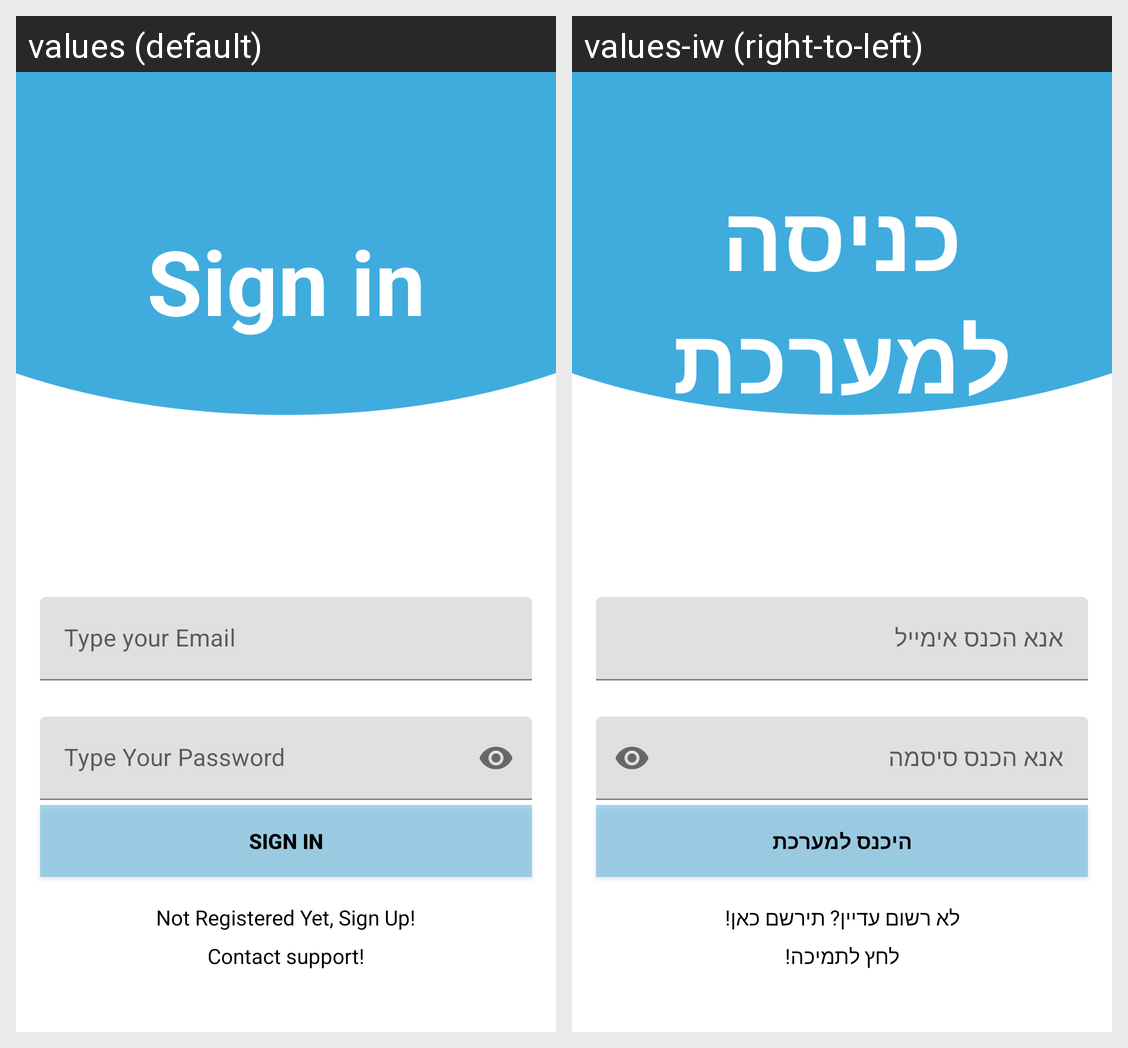

For this localized Android screen grid, give each drawn string resource with its value in every locale shown.
Android screen res/layout/login_fragment.xml rendered under 2 locales, left to right: values (default), values-iw (right-to-left). Device: Nexus 5 (rendered at 1080×1920; each locale shown at half size, 540×960, under a caption strip naming it); theme Theme.MathProject.
Strings drawn on this screen, with the default value and each locale's value (text and hints the layout hard-codes, and strings that could not be matched under every locale, appear in the picture but are not listed):

sign_in
  values: Sign in
  values-iw: כניסה למערכת

type_your_email
  values: Type your Email
  values-iw: אנא הכנס אימייל

type_your_password
  values: Type Your Password
  values-iw: אנא הכנס סיסמה

sign_in_2
  values: Sign In
  values-iw: היכנס למערכת

not_registered_yet_sign_up
  values: Not Registered Yet, Sign Up!
  values-iw: לא רשום עדיין? תירשם כאן!

contact_support
  values: Contact support!
  values-iw: לחץ לתמיכה!
